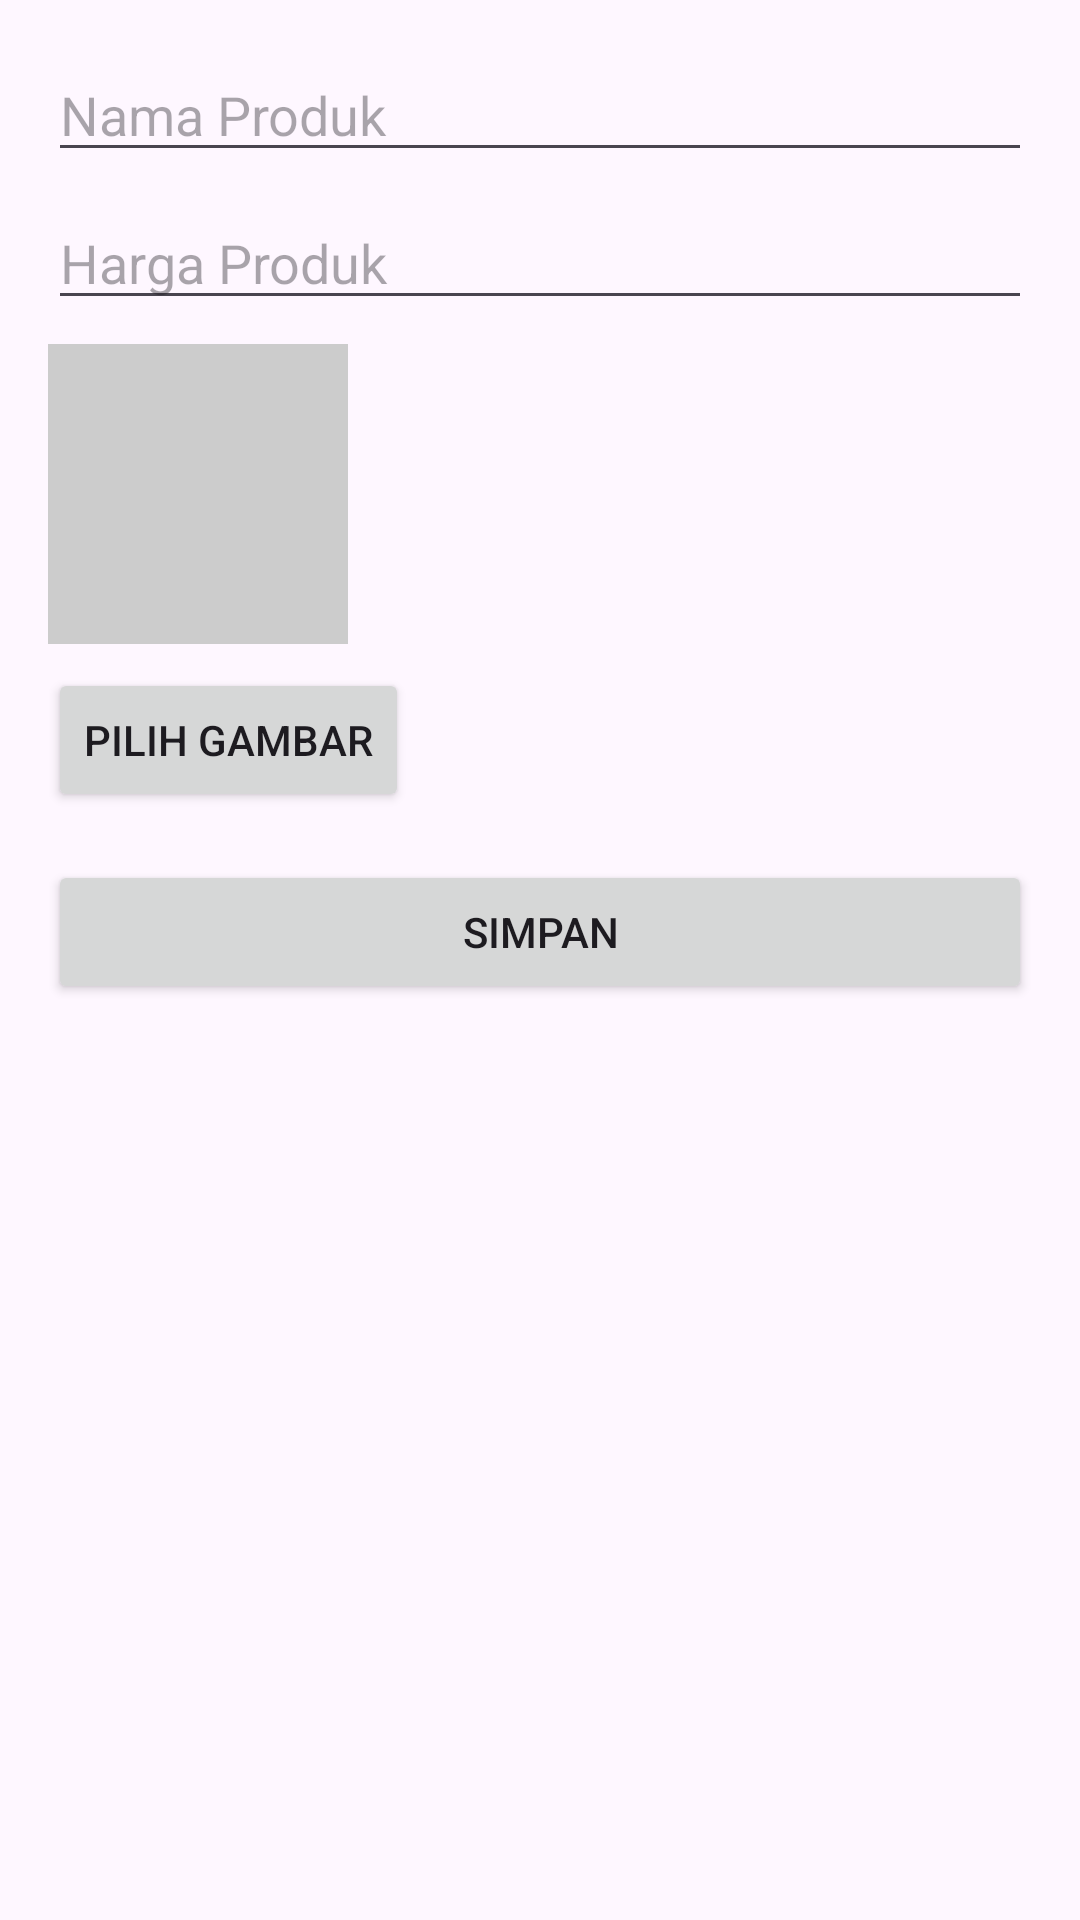

Write the Android layout XML for this screen, with the resource values it uses.
<!-- AndroidManifest.xml: application theme Theme.Latihan_Praktikum_11 -->
<!-- res/layout/tambah_produk.xml -->
<?xml version="1.0" encoding="utf-8"?>
<LinearLayout xmlns:android="http://schemas.android.com/apk/res/android"
    android:orientation="vertical"
    android:padding="16dp"
    android:layout_width="match_parent"
    android:layout_height="wrap_content">

    <EditText
        android:id="@+id/etNamaProduk"
        android:hint="Nama Produk"
        android:layout_width="match_parent"
        android:layout_height="wrap_content" />

    <EditText
        android:id="@+id/etHargaProduk"
        android:hint="Harga Produk"
        android:inputType="numberDecimal"
        android:layout_width="match_parent"
        android:layout_height="wrap_content"
        android:layout_marginTop="8dp" />

    <ImageView
        android:id="@+id/ivPreviewGambar"
        android:layout_width="100dp"
        android:layout_height="100dp"
        android:scaleType="centerCrop"
        android:layout_marginTop="8dp"
        android:background="#CCC" />

    <Button
        android:id="@+id/btnPilihGambar"
        android:text="Pilih Gambar"
        android:layout_width="wrap_content"
        android:layout_height="wrap_content"
        android:layout_marginTop="8dp" />

    <Button
        android:id="@+id/btnSimpanProduk"
        android:text="Simpan"
        android:layout_width="match_parent"
        android:layout_height="wrap_content"
        android:layout_marginTop="16dp" />
</LinearLayout>
<!-- resources referenced by this layout -->
<resources>
  <style name="Theme.Latihan_Praktikum_11" parent="Base.Theme.Latihan_Praktikum_11" />
  <style name="Base.Theme.Latihan_Praktikum_11" parent="Theme.Material3.DayNight.NoActionBar">
          
          
      </style>
</resources>
